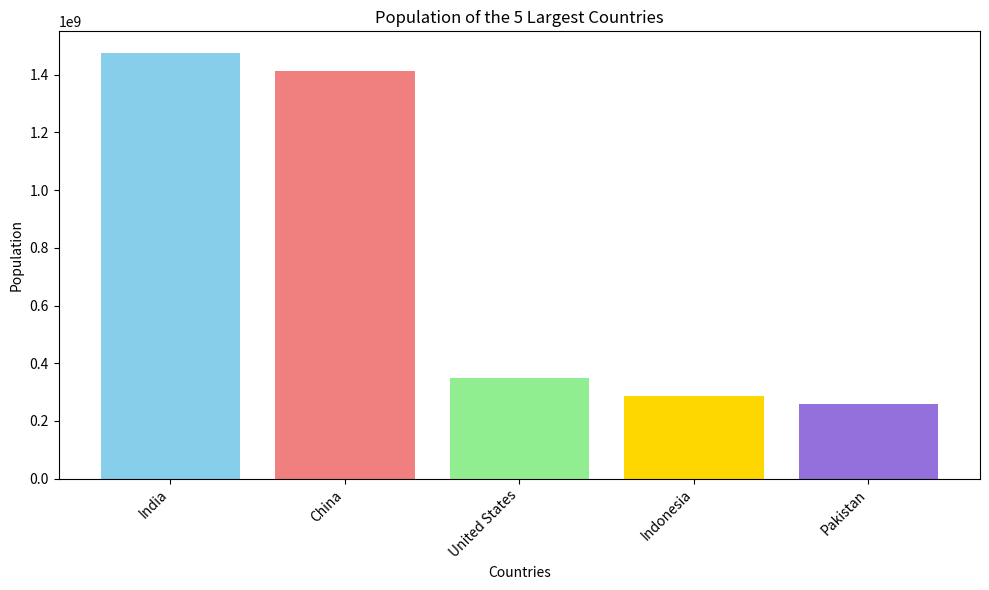

Write Python code to recreate this figure.
import matplotlib.pyplot as plt
import numpy as np

# Data
countries = ['India', 'China', 'United States', 'Indonesia', 'Pakistan']
populations = [1476625576, 1412914089, 349035494, 287886782, 259299791]

# Create the bar chart
plt.figure(figsize=(10, 6))
plt.bar(countries, populations, color=['skyblue', 'lightcoral', 'lightgreen', 'gold', 'mediumpurple'])
plt.xlabel('Countries')
plt.ylabel('Population')
plt.title('Population of the 5 Largest Countries')
plt.xticks(rotation=45, ha='right')
plt.tight_layout()

# Save the chart to a file
plt.savefig('population_chart.png')

print("Bar chart saved as population_chart.png")
